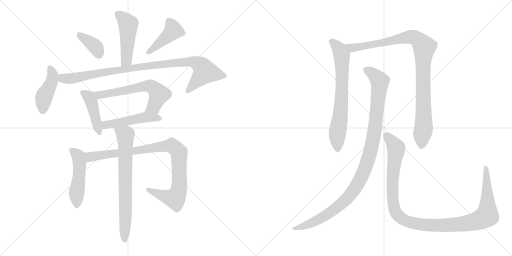
t = 0.00 s
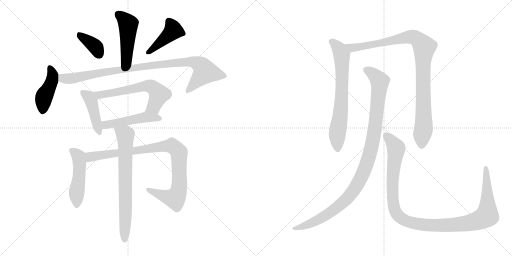
t = 2.42 s
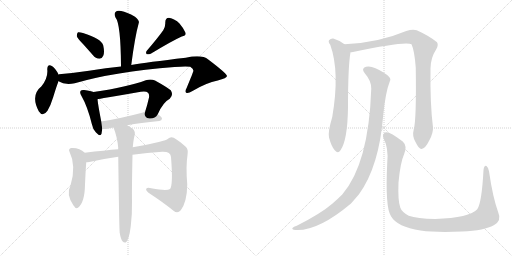
t = 4.85 s
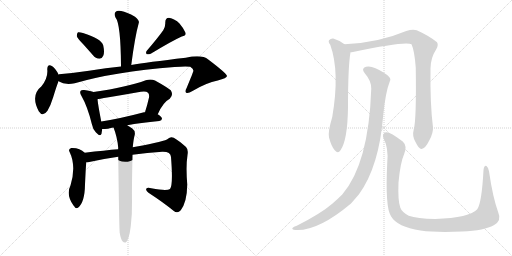
t = 7.27 s
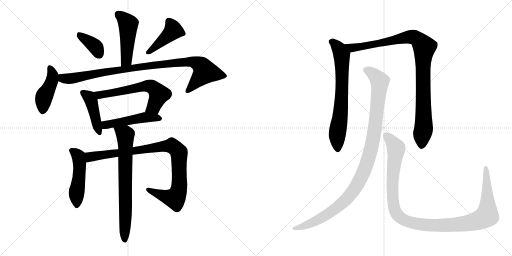
t = 9.69 s
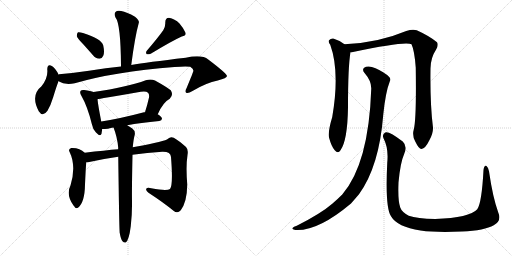
t = 12.12 s

The animated SVG that drew these frames (rendered in a browser with its animation timeline set to each time). Animation: 15 CSS @keyframes rules; one cycle of 12.12 s.

<svg version="1.1" viewBox="0 0 2048 1024" xmlns="http://www.w3.org/2000/svg">
  <g stroke="lightgray" stroke-dasharray="1,1" stroke-width="1" transform="scale(4, 4)">
    <line x1="0" y1="0" x2="256" y2="256"></line>
    <line x1="256" y1="0" x2="0" y2="256"></line>
    <line x1="128" y1="0" x2="128" y2="256"></line>
    <line x1="0" y1="128" x2="256" y2="128"></line>
    <line x1="256" y1="0" x2="512" y2="256"></line>
    <line x1="512" y1="0" x2="256" y2="256"></line>
    <line x1="384" y1="0" x2="384" y2="256"></line>
    <line x1="256" y1="128" x2="512" y2="128"></line>
  </g>
<g transform="scale(1, -1) translate(0, -850)">
   <style type="text/css">
    @keyframes keyframes0 {
      from {
       stroke: black;
       stroke-dashoffset: 477;
       stroke-width: 128;
       }
       61% {
       animation-timing-function: step-end;
       stroke: black;
       stroke-dashoffset: 0;
       stroke-width: 128;
       }
       to {
       stroke: black;
       stroke-width: 1024;
       }
       }
       #make-me-a-hanzi-animation-0 {
         animation: keyframes0 0.638184s both;
         animation-delay: 0.000000s;
         animation-timing-function: linear;
       }
    @keyframes keyframes1 {
      from {
       stroke: black;
       stroke-dashoffset: 372;
       stroke-width: 128;
       }
       55% {
       animation-timing-function: step-end;
       stroke: black;
       stroke-dashoffset: 0;
       stroke-width: 128;
       }
       to {
       stroke: black;
       stroke-width: 1024;
       }
       }
       #make-me-a-hanzi-animation-1 {
         animation: keyframes1 0.552734s both;
         animation-delay: 0.638184s;
         animation-timing-function: linear;
       }
    @keyframes keyframes2 {
      from {
       stroke: black;
       stroke-dashoffset: 429;
       stroke-width: 128;
       }
       58% {
       animation-timing-function: step-end;
       stroke: black;
       stroke-dashoffset: 0;
       stroke-width: 128;
       }
       to {
       stroke: black;
       stroke-width: 1024;
       }
       }
       #make-me-a-hanzi-animation-2 {
         animation: keyframes2 0.599121s both;
         animation-delay: 1.190918s;
         animation-timing-function: linear;
       }
    @keyframes keyframes3 {
      from {
       stroke: black;
       stroke-dashoffset: 433;
       stroke-width: 128;
       }
       58% {
       animation-timing-function: step-end;
       stroke: black;
       stroke-dashoffset: 0;
       stroke-width: 128;
       }
       to {
       stroke: black;
       stroke-width: 1024;
       }
       }
       #make-me-a-hanzi-animation-3 {
         animation: keyframes3 0.602376s both;
         animation-delay: 1.790039s;
         animation-timing-function: linear;
       }
    @keyframes keyframes4 {
      from {
       stroke: black;
       stroke-dashoffset: 966;
       stroke-width: 128;
       }
       76% {
       animation-timing-function: step-end;
       stroke: black;
       stroke-dashoffset: 0;
       stroke-width: 128;
       }
       to {
       stroke: black;
       stroke-width: 1024;
       }
       }
       #make-me-a-hanzi-animation-4 {
         animation: keyframes4 1.036133s both;
         animation-delay: 2.392415s;
         animation-timing-function: linear;
       }
    @keyframes keyframes5 {
      from {
       stroke: black;
       stroke-dashoffset: 433;
       stroke-width: 128;
       }
       58% {
       animation-timing-function: step-end;
       stroke: black;
       stroke-dashoffset: 0;
       stroke-width: 128;
       }
       to {
       stroke: black;
       stroke-width: 1024;
       }
       }
       #make-me-a-hanzi-animation-5 {
         animation: keyframes5 0.602376s both;
         animation-delay: 3.428548s;
         animation-timing-function: linear;
       }
    @keyframes keyframes6 {
      from {
       stroke: black;
       stroke-dashoffset: 615;
       stroke-width: 128;
       }
       67% {
       animation-timing-function: step-end;
       stroke: black;
       stroke-dashoffset: 0;
       stroke-width: 128;
       }
       to {
       stroke: black;
       stroke-width: 1024;
       }
       }
       #make-me-a-hanzi-animation-6 {
         animation: keyframes6 0.750488s both;
         animation-delay: 4.030924s;
         animation-timing-function: linear;
       }
    @keyframes keyframes7 {
      from {
       stroke: black;
       stroke-dashoffset: 488;
       stroke-width: 128;
       }
       61% {
       animation-timing-function: step-end;
       stroke: black;
       stroke-dashoffset: 0;
       stroke-width: 128;
       }
       to {
       stroke: black;
       stroke-width: 1024;
       }
       }
       #make-me-a-hanzi-animation-7 {
         animation: keyframes7 0.647135s both;
         animation-delay: 4.781413s;
         animation-timing-function: linear;
       }
    @keyframes keyframes8 {
      from {
       stroke: black;
       stroke-dashoffset: 491;
       stroke-width: 128;
       }
       62% {
       animation-timing-function: step-end;
       stroke: black;
       stroke-dashoffset: 0;
       stroke-width: 128;
       }
       to {
       stroke: black;
       stroke-width: 1024;
       }
       }
       #make-me-a-hanzi-animation-8 {
         animation: keyframes8 0.649577s both;
         animation-delay: 5.428548s;
         animation-timing-function: linear;
       }
    @keyframes keyframes9 {
      from {
       stroke: black;
       stroke-dashoffset: 941;
       stroke-width: 128;
       }
       75% {
       animation-timing-function: step-end;
       stroke: black;
       stroke-dashoffset: 0;
       stroke-width: 128;
       }
       to {
       stroke: black;
       stroke-width: 1024;
       }
       }
       #make-me-a-hanzi-animation-9 {
         animation: keyframes9 1.015788s both;
         animation-delay: 6.078125s;
         animation-timing-function: linear;
       }
    @keyframes keyframes10 {
      from {
       stroke: black;
       stroke-dashoffset: 724;
       stroke-width: 128;
       }
       70% {
       animation-timing-function: step-end;
       stroke: black;
       stroke-dashoffset: 0;
       stroke-width: 128;
       }
       to {
       stroke: black;
       stroke-width: 1024;
       }
       }
       #make-me-a-hanzi-animation-10 {
         animation: keyframes10 0.839193s both;
         animation-delay: 7.093913s;
         animation-timing-function: linear;
       }
    @keyframes keyframes11 {
      from {
       stroke: black;
       stroke-dashoffset: 703;
       stroke-width: 128;
       }
       70% {
       animation-timing-function: step-end;
       stroke: black;
       stroke-dashoffset: 0;
       stroke-width: 128;
       }
       to {
       stroke: black;
       stroke-width: 1024;
       }
       }
       #make-me-a-hanzi-animation-11 {
         animation: keyframes11 0.822103s both;
         animation-delay: 7.933105s;
         animation-timing-function: linear;
       }
    @keyframes keyframes12 {
      from {
       stroke: black;
       stroke-dashoffset: 990;
       stroke-width: 128;
       }
       76% {
       animation-timing-function: step-end;
       stroke: black;
       stroke-dashoffset: 0;
       stroke-width: 128;
       }
       to {
       stroke: black;
       stroke-width: 1024;
       }
       }
       #make-me-a-hanzi-animation-12 {
         animation: keyframes12 1.055664s both;
         animation-delay: 8.755208s;
         animation-timing-function: linear;
       }
    @keyframes keyframes13 {
      from {
       stroke: black;
       stroke-dashoffset: 1066;
       stroke-width: 128;
       }
       78% {
       animation-timing-function: step-end;
       stroke: black;
       stroke-dashoffset: 0;
       stroke-width: 128;
       }
       to {
       stroke: black;
       stroke-width: 1024;
       }
       }
       #make-me-a-hanzi-animation-13 {
         animation: keyframes13 1.117513s both;
         animation-delay: 9.810872s;
         animation-timing-function: linear;
       }
    @keyframes keyframes14 {
      from {
       stroke: black;
       stroke-dashoffset: 1154;
       stroke-width: 128;
       }
       79% {
       animation-timing-function: step-end;
       stroke: black;
       stroke-dashoffset: 0;
       stroke-width: 128;
       }
       to {
       stroke: black;
       stroke-width: 1024;
       }
       }
       #make-me-a-hanzi-animation-14 {
         animation: keyframes14 1.189128s both;
         animation-delay: 10.928385s;
         animation-timing-function: linear;
       }
</style>
<path d="M 525 590 Q 540 705 555 758 Q 559 768 540 783 Q 507 802 485 806 Q 469 810 462 802 Q 455 795 462 780 Q 483 755 484 584 C 484 554 521 560 525 590 Z" fill="lightgray"></path> 
<path d="M 332 674 Q 351 653 372 629 Q 382 616 398 615 Q 408 615 413 627 Q 419 640 413 668 Q 406 695 332 718 Q 319 722 312 721 Q 308 718 307 706 Q 310 696 332 674 Z" fill="lightgray"></path> 
<path d="M 653 729 Q 631 698 588 648 Q 581 641 587 633 Q 594 632 603 635 Q 687 686 727 704 Q 746 708 742 719 Q 736 735 718 756 Q 699 775 676 779 Q 661 779 661 759 Q 662 744 653 729 Z" fill="lightgray"></path> 
<path d="M 234 552 L 234 553 Q 221 577 209 585 Q 190 598 189 573 Q 193 540 166 505 Q 121 469 155 405 Q 171 380 190 407 Q 203 429 213 462 Q 225 502 234 525 L 234 552 Z" fill="lightgray"></path> 
<path d="M 234 525 Q 259 509 299 517 Q 456 563 698 582 Q 744 586 761 583 Q 776 573 773 565 Q 773 562 746 497 Q 739 484 745 479 Q 752 475 770 486 Q 825 519 871 528 Q 908 538 908 546 Q 907 556 833 612 Q 808 633 743 619 Q 587 601 525 590 L 484 584 Q 426 578 356 567 Q 296 558 236 553 Q 235 553 234 552 C 204 548 206 536 234 525 Z" fill="lightgray"></path> 
<path d="M 374 482 Q 364 486 337 490 Q 325 491 323 487 Q 317 481 326 466 Q 350 424 367 355 Q 371 333 384 320 Q 402 301 406 315 Q 407 322 409 334 L 405 364 Q 392 431 390 453 C 387 478 387 478 374 482 Z" fill="lightgray"></path> 
<path d="M 631 393 Q 652 441 679 455 Q 695 471 683 489 Q 667 502 620 528 Q 604 535 583 529 Q 511 502 374 482 C 344 478 361 447 390 453 Q 393 454 563 483 Q 584 487 592 479 Q 598 473 596 460 Q 589 429 580 401 C 571 372 618 366 631 393 Z" fill="lightgray"></path> 
<path d="M 509 349 Q 561 359 637 366 Q 647 367 648 375 Q 648 382 631 393 L 580 401 Q 579 402 576 401 Q 482 376 405 364 C 375 359 379 333 409 334 Q 419 334 432 335 Q 442 338 454 340 L 509 349 Z" fill="lightgray"></path> 
<path d="M 339 239 Q 318 260 285 258 Q 272 254 278 243 Q 306 186 282 108 Q 263 72 294 28 L 296 26 Q 303 13 312 19 Q 339 40 340 112 Q 343 178 345 201 C 347 231 347 232 339 239 Z" fill="lightgray"></path> 
<path d="M 530 231 Q 588 240 649 243 Q 683 244 684 222 Q 693 110 680 94 Q 667 85 605 97 Q 589 101 585 95 Q 582 89 594 79 Q 655 39 694 7 Q 710 -6 723 9 Q 748 42 749 112 Q 743 184 750 230 Q 754 252 744 262 Q 716 287 695 299 Q 682 305 672 295 Q 663 285 542 263 Q 536 263 531 261 L 473 253 Q 421 249 339 239 C 309 235 315 197 345 201 Q 349 201 357 202 Q 415 215 473 223 L 530 231 Z" fill="lightgray"></path> 
<path d="M 479 -82 Q 483 -106 490 -115 Q 496 -122 503 -120 Q 516 -111 523 -55 Q 529 -4 528 46 Q 527 86 530 231 L 531 261 Q 534 294 539 311 Q 542 327 528 337 Q 518 344 509 349 C 483 365 444 368 454 340 Q 469 303 473 258 Q 472 257 473 253 L 473 223 Q 477 -80 479 -82 Z" fill="lightgray"></path> 
<path d="M 1378 673 Q 1357 689 1333 696 Q 1323 697 1316 689 Q 1312 682 1321 671 Q 1360 563 1329 382 Q 1311 322 1316 300 Q 1326 263 1339 249 Q 1352 234 1362 249 Q 1390 288 1392 420 Q 1392 585 1402 641 C 1404 655 1403 656 1378 673 Z" fill="lightgray"></path> 
<path d="M 1655 332 Q 1648 307 1661 284 Q 1676 253 1686 254 Q 1701 255 1718 290 Q 1733 318 1732 340 Q 1720 433 1722 576 Q 1722 618 1745 653 Q 1755 671 1748 681 Q 1718 706 1667 729 Q 1651 735 1625 726 Q 1511 678 1378 673 C 1348 671 1372 636 1402 641 Q 1406 641 1412 642 Q 1623 687 1646 673 Q 1658 648 1663 579 Q 1666 371 1655 332 Z" fill="lightgray"></path> 
<path d="M 1485 495 Q 1475 195 1369 72 Q 1351 54 1329 35 Q 1284 -4 1187 -53 Q 1174 -57 1170 -62 Q 1166 -68 1181 -70 Q 1271 -76 1404 36 L 1436 73 Q 1517 185 1533 391 Q 1542 481 1559 524 Q 1565 534 1556 543 Q 1538 561 1502 577 Q 1481 587 1464 583 Q 1443 576 1459 557 Q 1486 526 1485 495 Z" fill="lightgray"></path> 
<path d="M 1993 0 Q 1971 61 1956 165 Q 1953 181 1946 186 Q 1937 190 1934 170 Q 1927 38 1909 13 Q 1879 -21 1741 -26 Q 1668 -25 1635 -13 Q 1607 2 1601 20 Q 1591 48 1594 120 Q 1601 199 1617 235 Q 1630 266 1611 284 Q 1559 324 1543 321 Q 1527 315 1534 297 Q 1555 257 1549 199 Q 1540 21 1564 -15 Q 1589 -58 1682 -72 Q 1746 -81 1848 -76 Q 1939 -72 1975 -51 Q 2008 -33 1993 0 Z" fill="lightgray"></path> 
      <clipPath id="make-me-a-hanzi-clip-0">
      <path d="M 525 590 Q 540 705 555 758 Q 559 768 540 783 Q 507 802 485 806 Q 469 810 462 802 Q 455 795 462 780 Q 483 755 484 584 C 484 554 521 560 525 590 Z" fill="lightgray"></path>
      </clipPath>
      <path clip-path="url(#make-me-a-hanzi-clip-0)" d="M 473 792 L 513 752 L 506 609 L 489 597 " fill="none" id="make-me-a-hanzi-animation-0" stroke-dasharray="349 698" stroke-linecap="round"></path>

      <clipPath id="make-me-a-hanzi-clip-1">
      <path d="M 332 674 Q 351 653 372 629 Q 382 616 398 615 Q 408 615 413 627 Q 419 640 413 668 Q 406 695 332 718 Q 319 722 312 721 Q 308 718 307 706 Q 310 696 332 674 Z" fill="lightgray"></path>
      </clipPath>
      <path clip-path="url(#make-me-a-hanzi-clip-1)" d="M 316 711 L 378 666 L 397 631 " fill="none" id="make-me-a-hanzi-animation-1" stroke-dasharray="244 488" stroke-linecap="round"></path>

      <clipPath id="make-me-a-hanzi-clip-2">
      <path d="M 653 729 Q 631 698 588 648 Q 581 641 587 633 Q 594 632 603 635 Q 687 686 727 704 Q 746 708 742 719 Q 736 735 718 756 Q 699 775 676 779 Q 661 779 661 759 Q 662 744 653 729 Z" fill="lightgray"></path>
      </clipPath>
      <path clip-path="url(#make-me-a-hanzi-clip-2)" d="M 676 763 L 693 729 L 591 640 " fill="none" id="make-me-a-hanzi-animation-2" stroke-dasharray="301 602" stroke-linecap="round"></path>

      <clipPath id="make-me-a-hanzi-clip-3">
      <path d="M 234 552 L 234 553 Q 221 577 209 585 Q 190 598 189 573 Q 193 540 166 505 Q 121 469 155 405 Q 171 380 190 407 Q 203 429 213 462 Q 225 502 234 525 L 234 552 Z" fill="lightgray"></path>
      </clipPath>
      <path clip-path="url(#make-me-a-hanzi-clip-3)" d="M 200 578 L 211 545 L 175 458 L 171 410 " fill="none" id="make-me-a-hanzi-animation-3" stroke-dasharray="305 610" stroke-linecap="round"></path>

      <clipPath id="make-me-a-hanzi-clip-4">
      <path d="M 234 525 Q 259 509 299 517 Q 456 563 698 582 Q 744 586 761 583 Q 776 573 773 565 Q 773 562 746 497 Q 739 484 745 479 Q 752 475 770 486 Q 825 519 871 528 Q 908 538 908 546 Q 907 556 833 612 Q 808 633 743 619 Q 587 601 525 590 L 484 584 Q 426 578 356 567 Q 296 558 236 553 Q 235 553 234 552 C 204 548 206 536 234 525 Z" fill="lightgray"></path>
      </clipPath>
      <path clip-path="url(#make-me-a-hanzi-clip-4)" d="M 239 545 L 256 535 L 300 538 L 590 587 L 734 603 L 775 602 L 800 591 L 820 562 L 750 485 " fill="none" id="make-me-a-hanzi-animation-4" stroke-dasharray="838 1676" stroke-linecap="round"></path>

      <clipPath id="make-me-a-hanzi-clip-5">
      <path d="M 374 482 Q 364 486 337 490 Q 325 491 323 487 Q 317 481 326 466 Q 350 424 367 355 Q 371 333 384 320 Q 402 301 406 315 Q 407 322 409 334 L 405 364 Q 392 431 390 453 C 387 478 387 478 374 482 Z" fill="lightgray"></path>
      </clipPath>
      <path clip-path="url(#make-me-a-hanzi-clip-5)" d="M 332 480 L 357 460 L 365 446 L 396 321 " fill="none" id="make-me-a-hanzi-animation-5" stroke-dasharray="305 610" stroke-linecap="round"></path>

      <clipPath id="make-me-a-hanzi-clip-6">
      <path d="M 631 393 Q 652 441 679 455 Q 695 471 683 489 Q 667 502 620 528 Q 604 535 583 529 Q 511 502 374 482 C 344 478 361 447 390 453 Q 393 454 563 483 Q 584 487 592 479 Q 598 473 596 460 Q 589 429 580 401 C 571 372 618 366 631 393 Z" fill="lightgray"></path>
      </clipPath>
      <path clip-path="url(#make-me-a-hanzi-clip-6)" d="M 384 481 L 398 470 L 602 505 L 615 498 L 636 472 L 615 423 L 587 406 " fill="none" id="make-me-a-hanzi-animation-6" stroke-dasharray="487 974" stroke-linecap="round"></path>

      <clipPath id="make-me-a-hanzi-clip-7">
      <path d="M 509 349 Q 561 359 637 366 Q 647 367 648 375 Q 648 382 631 393 L 580 401 Q 579 402 576 401 Q 482 376 405 364 C 375 359 379 333 409 334 Q 419 334 432 335 Q 442 338 454 340 L 509 349 Z" fill="lightgray"></path>
      </clipPath>
      <path clip-path="url(#make-me-a-hanzi-clip-7)" d="M 413 357 L 423 350 L 583 381 L 639 375 " fill="none" id="make-me-a-hanzi-animation-7" stroke-dasharray="360 720" stroke-linecap="round"></path>

      <clipPath id="make-me-a-hanzi-clip-8">
      <path d="M 339 239 Q 318 260 285 258 Q 272 254 278 243 Q 306 186 282 108 Q 263 72 294 28 L 296 26 Q 303 13 312 19 Q 339 40 340 112 Q 343 178 345 201 C 347 231 347 232 339 239 Z" fill="lightgray"></path>
      </clipPath>
      <path clip-path="url(#make-me-a-hanzi-clip-8)" d="M 285 249 L 314 225 L 318 199 L 306 28 " fill="none" id="make-me-a-hanzi-animation-8" stroke-dasharray="363 726" stroke-linecap="round"></path>

      <clipPath id="make-me-a-hanzi-clip-9">
      <path d="M 530 231 Q 588 240 649 243 Q 683 244 684 222 Q 693 110 680 94 Q 667 85 605 97 Q 589 101 585 95 Q 582 89 594 79 Q 655 39 694 7 Q 710 -6 723 9 Q 748 42 749 112 Q 743 184 750 230 Q 754 252 744 262 Q 716 287 695 299 Q 682 305 672 295 Q 663 285 542 263 Q 536 263 531 261 L 473 253 Q 421 249 339 239 C 309 235 315 197 345 201 Q 349 201 357 202 Q 415 215 473 223 L 530 231 Z" fill="lightgray"></path>
      </clipPath>
      <path clip-path="url(#make-me-a-hanzi-clip-9)" d="M 350 208 L 367 225 L 653 265 L 694 263 L 715 240 L 717 228 L 717 104 L 703 61 L 690 57 L 657 65 L 591 92 " fill="none" id="make-me-a-hanzi-animation-9" stroke-dasharray="813 1626" stroke-linecap="round"></path>

      <clipPath id="make-me-a-hanzi-clip-10">
      <path d="M 479 -82 Q 483 -106 490 -115 Q 496 -122 503 -120 Q 516 -111 523 -55 Q 529 -4 528 46 Q 527 86 530 231 L 531 261 Q 534 294 539 311 Q 542 327 528 337 Q 518 344 509 349 C 483 365 444 368 454 340 Q 469 303 473 258 Q 472 257 473 253 L 473 223 Q 477 -80 479 -82 Z" fill="lightgray"></path>
      </clipPath>
      <path clip-path="url(#make-me-a-hanzi-clip-10)" d="M 462 336 L 501 311 L 499 -111 " fill="none" id="make-me-a-hanzi-animation-10" stroke-dasharray="596 1192" stroke-linecap="round"></path>

      <clipPath id="make-me-a-hanzi-clip-11">
      <path d="M 1378 673 Q 1357 689 1333 696 Q 1323 697 1316 689 Q 1312 682 1321 671 Q 1360 563 1329 382 Q 1311 322 1316 300 Q 1326 263 1339 249 Q 1352 234 1362 249 Q 1390 288 1392 420 Q 1392 585 1402 641 C 1404 655 1403 656 1378 673 Z" fill="lightgray"></path>
      </clipPath>
      <path clip-path="url(#make-me-a-hanzi-clip-11)" d="M 1326 684 L 1357 654 L 1367 632 L 1367 454 L 1348 301 L 1351 254 " fill="none" id="make-me-a-hanzi-animation-11" stroke-dasharray="575 1150" stroke-linecap="round"></path>

      <clipPath id="make-me-a-hanzi-clip-12">
      <path d="M 1655 332 Q 1648 307 1661 284 Q 1676 253 1686 254 Q 1701 255 1718 290 Q 1733 318 1732 340 Q 1720 433 1722 576 Q 1722 618 1745 653 Q 1755 671 1748 681 Q 1718 706 1667 729 Q 1651 735 1625 726 Q 1511 678 1378 673 C 1348 671 1372 636 1402 641 Q 1406 641 1412 642 Q 1623 687 1646 673 Q 1658 648 1663 579 Q 1666 371 1655 332 Z" fill="lightgray"></path>
      </clipPath>
      <path clip-path="url(#make-me-a-hanzi-clip-12)" d="M 1386 671 L 1409 658 L 1423 658 L 1640 703 L 1663 699 L 1687 676 L 1697 662 L 1691 592 L 1695 342 L 1686 265 " fill="none" id="make-me-a-hanzi-animation-12" stroke-dasharray="862 1724" stroke-linecap="round"></path>

      <clipPath id="make-me-a-hanzi-clip-13">
      <path d="M 1485 495 Q 1475 195 1369 72 Q 1351 54 1329 35 Q 1284 -4 1187 -53 Q 1174 -57 1170 -62 Q 1166 -68 1181 -70 Q 1271 -76 1404 36 L 1436 73 Q 1517 185 1533 391 Q 1542 481 1559 524 Q 1565 534 1556 543 Q 1538 561 1502 577 Q 1481 587 1464 583 Q 1443 576 1459 557 Q 1486 526 1485 495 Z" fill="lightgray"></path>
      </clipPath>
      <path clip-path="url(#make-me-a-hanzi-clip-13)" d="M 1466 569 L 1499 549 L 1519 519 L 1496 311 L 1479 231 L 1455 162 L 1405 76 L 1336 10 L 1243 -44 L 1177 -64 " fill="none" id="make-me-a-hanzi-animation-13" stroke-dasharray="938 1876" stroke-linecap="round"></path>

      <clipPath id="make-me-a-hanzi-clip-14">
      <path d="M 1993 0 Q 1971 61 1956 165 Q 1953 181 1946 186 Q 1937 190 1934 170 Q 1927 38 1909 13 Q 1879 -21 1741 -26 Q 1668 -25 1635 -13 Q 1607 2 1601 20 Q 1591 48 1594 120 Q 1601 199 1617 235 Q 1630 266 1611 284 Q 1559 324 1543 321 Q 1527 315 1534 297 Q 1555 257 1549 199 Q 1540 21 1564 -15 Q 1589 -58 1682 -72 Q 1746 -81 1848 -76 Q 1939 -72 1975 -51 Q 2008 -33 1993 0 Z" fill="lightgray"></path>
      </clipPath>
      <path clip-path="url(#make-me-a-hanzi-clip-14)" d="M 1546 307 L 1582 265 L 1585 253 L 1569 119 L 1577 17 L 1592 -12 L 1628 -36 L 1715 -51 L 1803 -50 L 1891 -38 L 1944 -16 L 1950 37 L 1944 178 " fill="none" id="make-me-a-hanzi-animation-14" stroke-dasharray="1026 2052" stroke-linecap="round"></path>

</g>
</svg>
